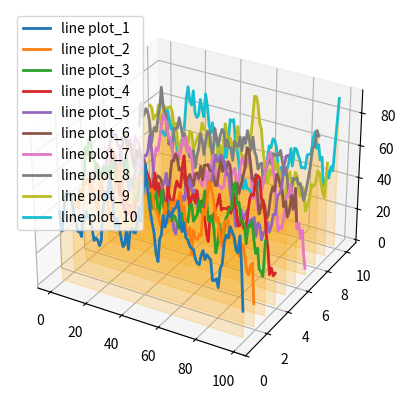

This chart was generated by the following Python code:
# https://stackoverflow.com/questions/36737053/mplot3d-fill-between-extends-over-axis-limits
# https://stackoverflow.com/questions/34099518/plotting-a-series-of-2d-plots-projected-in-3d-in-a-perspectival-way
import matplotlib.pylab as plt
import numpy as np

w = 3
fig = plt.figure()
ax = fig.add_subplot(111, projection='3d', computed_zorder=False)

for depth in range(1, 11, 1):  # reverse order
    # Generated some random data
    x, y = np.arange(100), np.random.randint(0, 100 + w, 100)
    y = np.array([y[i - w:i + w].mean() for i in range(3, 100 + w)])
    z = np.ones(x.shape) * depth

    ax.add_collection3d(plt.fill_between(x=x, y1=y, y2=0, color='orange', alpha=0.1), depth, zdir='y')
    # verts = [(x[i], z[i], y[i]) for i in range(len(x))] + [(x.max(), depth, 0), (x.min(), depth, 0)]
    # ax.add_collection3d(Poly3DCollection([verts], color='orange'))  # Add a polygon instead of fill_between

    ax.plot(x, z, y, label="line plot_" + str(depth), linewidth=2.0, zorder=2-depth*0.01)

ax.legend()
ax.set_ylim(0, 11)
plt.show()
